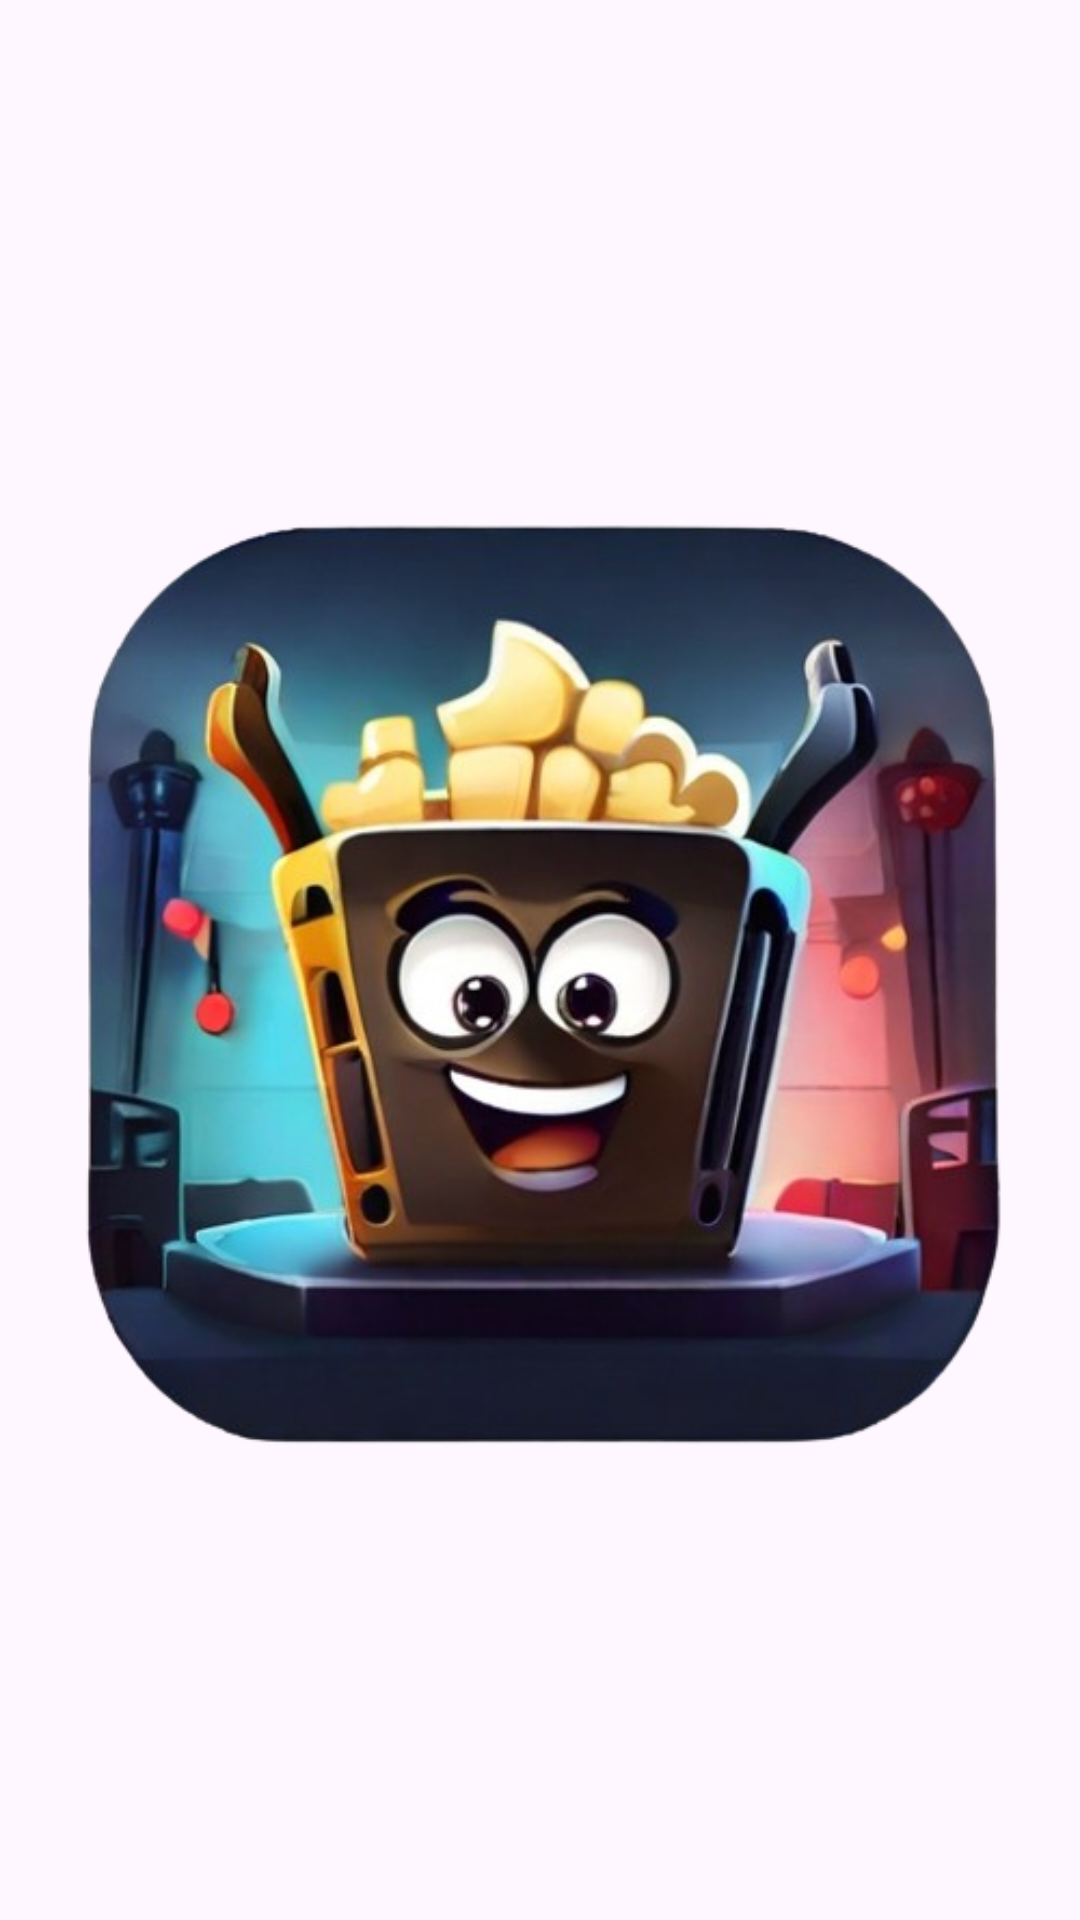

Write the Android layout XML for this screen, with the resource values it uses.
<!-- AndroidManifest.xml: application theme Theme.AK7MT_ZALUDA_RADIM_MOVIEAPP -->
<!-- res/layout/activity_splash_screen.xml -->
<?xml version="1.0" encoding="utf-8"?>
<androidx.constraintlayout.widget.ConstraintLayout xmlns:android="http://schemas.android.com/apk/res/android"
    xmlns:app="http://schemas.android.com/apk/res-auto"
    xmlns:tools="http://schemas.android.com/tools"
    android:layout_width="match_parent"
    android:layout_height="match_parent"
    tools:context=".core.SplashScreen">

    <ImageView
        android:id="@+id/imageView"
        android:layout_width="wrap_content"
        android:layout_height="wrap_content"
        android:contentDescription="logo"
        app:layout_constraintBottom_toBottomOf="parent"
        app:layout_constraintStart_toStartOf="parent"
        app:layout_constraintTop_toTopOf="parent"
        app:srcCompat="@drawable/logo" />
</androidx.constraintlayout.widget.ConstraintLayout>
<!-- resources referenced by this layout -->
<resources>
  <!-- drawable logo: png bitmap (drawable, 295038 bytes) -->
  <style name="Theme.AK7MT_ZALUDA_RADIM_MOVIEAPP" parent="Base.Theme.AK7MT_ZALUDA_RADIM_MOVIEAPP" />
  <style name="Base.Theme.AK7MT_ZALUDA_RADIM_MOVIEAPP" parent="Theme.Material3.DayNight.NoActionBar">
          
          
      </style>
</resources>
